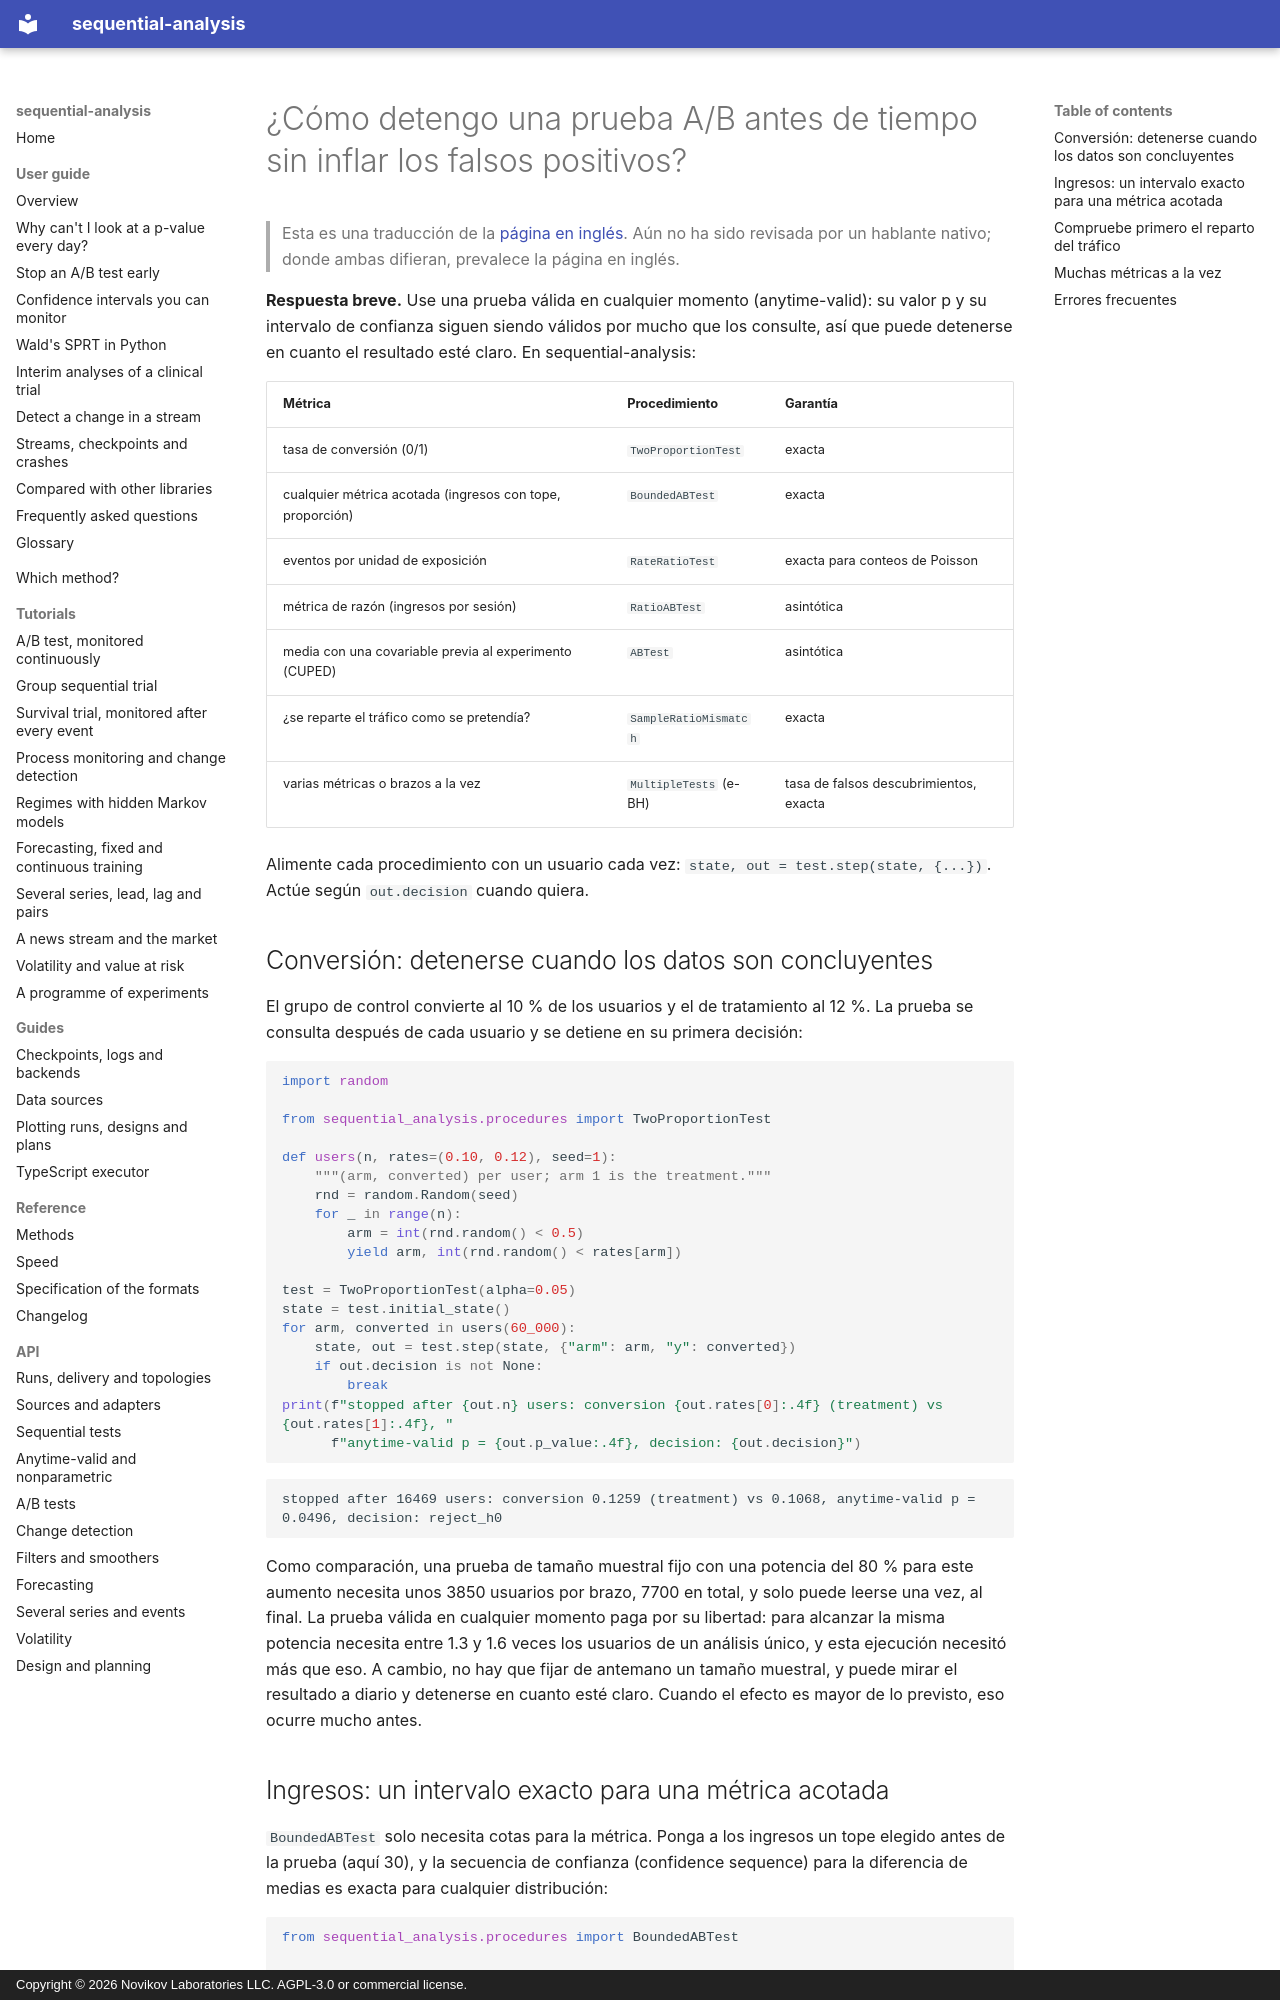

repository: andre-a-no/sequential-analysis · page: es/guide/ab-testing/index.html · generator: mkdocs · copyright: Copyright © 2026 Novikov Laboratories LLC. AGPL-3.0 or commercial license.

---
description: Cómo detener una prueba A/B antes de tiempo sin inflar los falsos positivos, en Python. Pruebas válidas en cualquier momento (anytime-valid) para conversión e ingresos acotados, control del desajuste de proporción muestral (SRM) y de la tasa de falsos descubrimientos en muchas métricas, con sequential-analysis.
language: es
---

# ¿Cómo detengo una prueba A/B antes de tiempo sin inflar los falsos positivos?

> Esta es una traducción de la [página en inglés](../../guide/ab-testing.md). Aún no ha sido revisada por un hablante nativo; donde ambas difieran, prevalece la página en inglés.

**Respuesta breve.** Use una prueba válida en cualquier momento
(anytime-valid): su valor p y su intervalo de confianza siguen siendo
válidos por mucho que los consulte, así que puede detenerse en cuanto
el resultado esté claro. En sequential-analysis:

| Métrica | Procedimiento | Garantía |
|---|---|---|
| tasa de conversión (0/1) | `TwoProportionTest` | exacta |
| cualquier métrica acotada (ingresos con tope, proporción) | `BoundedABTest` | exacta |
| eventos por unidad de exposición | `RateRatioTest` | exacta para conteos de Poisson |
| métrica de razón (ingresos por sesión) | `RatioABTest` | asintótica |
| media con una covariable previa al experimento (CUPED) | `ABTest` | asintótica |
| ¿se reparte el tráfico como se pretendía? | `SampleRatioMismatch` | exacta |
| varias métricas o brazos a la vez | `MultipleTests` (e-BH) | tasa de falsos descubrimientos, exacta |

Alimente cada procedimiento con un usuario cada vez:
`state, out = test.step(state, {...})`. Actúe según `out.decision`
cuando quiera.

## Conversión: detenerse cuando los datos son concluyentes

El grupo de control convierte al 10 % de los usuarios y el de
tratamiento al 12 %. La prueba se consulta después de cada usuario y se
detiene en su primera decisión:

```python
import random

from sequential_analysis.procedures import TwoProportionTest

def users(n, rates=(0.10, 0.12), seed=1):
    """(arm, converted) per user; arm 1 is the treatment."""
    rnd = random.Random(seed)
    for _ in range(n):
        arm = int(rnd.random() < 0.5)
        yield arm, int(rnd.random() < rates[arm])

test = TwoProportionTest(alpha=0.05)
state = test.initial_state()
for arm, converted in users(60_000):
    state, out = test.step(state, {"arm": arm, "y": converted})
    if out.decision is not None:
        break
print(f"stopped after {out.n} users: conversion {out.rates[0]:.4f} (treatment) vs {out.rates[1]:.4f}, "
      f"anytime-valid p = {out.p_value:.4f}, decision: {out.decision}")
```

```text
stopped after 16469 users: conversion 0.1259 (treatment) vs 0.1068, anytime-valid p = 0.0496, decision: reject_h0
```

Como comparación, una prueba de tamaño muestral fijo con una potencia
del 80 % para este aumento necesita unos 3850 usuarios por brazo, 7700
en total, y solo puede leerse una vez, al final. La prueba válida en
cualquier momento paga por su libertad: para alcanzar la misma potencia
necesita entre 1.3 y 1.6 veces los usuarios de un análisis único, y
esta ejecución necesitó más que eso. A cambio, no hay que fijar de
antemano un tamaño muestral, y puede mirar el resultado a diario y
detenerse en cuanto esté claro. Cuando el efecto es mayor de lo
previsto, eso ocurre mucho antes.
